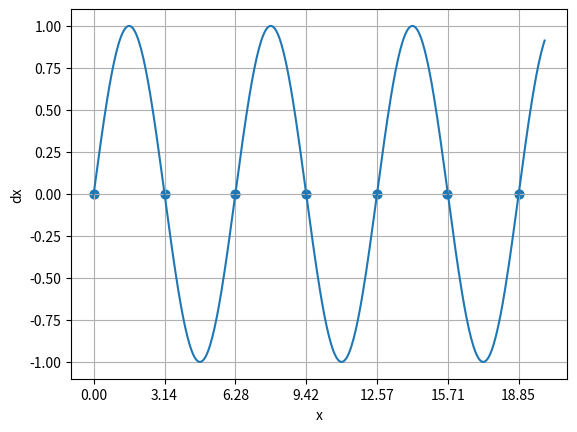

This chart was generated by the following Python code:

# Imports
import numpy as np
from matplotlib import pyplot as plt
import math

# Params
L = 400
X0 = 0
XE = 20
e = 0.02


# Function
def func(x):
    """
    Function
    :param t:
    :return:
    """
    return np.sin(x)
# end func


# Data
xs = np.linspace(X0, XE, L)
dx = np.zeros(L)
fpx = list()

# For each position
for i, x in enumerate(xs):
    # Func
    dx[i] = func(x)

    # Fixed point
    if dx[i] < e and dx[i] > -e:
        fpx.append(x)
    # end if
# end for

# Draw
plt.plot(xs, dx)

# Draw a point
plt.scatter(fpx, np.zeros(len(fpx)), s=40)

# Ticks
plt.xticks(np.arange(0, XE, math.pi))
plt.grid()

# Labels
plt.xlabel("x")
plt.ylabel("dx")

# Show
plt.show()

